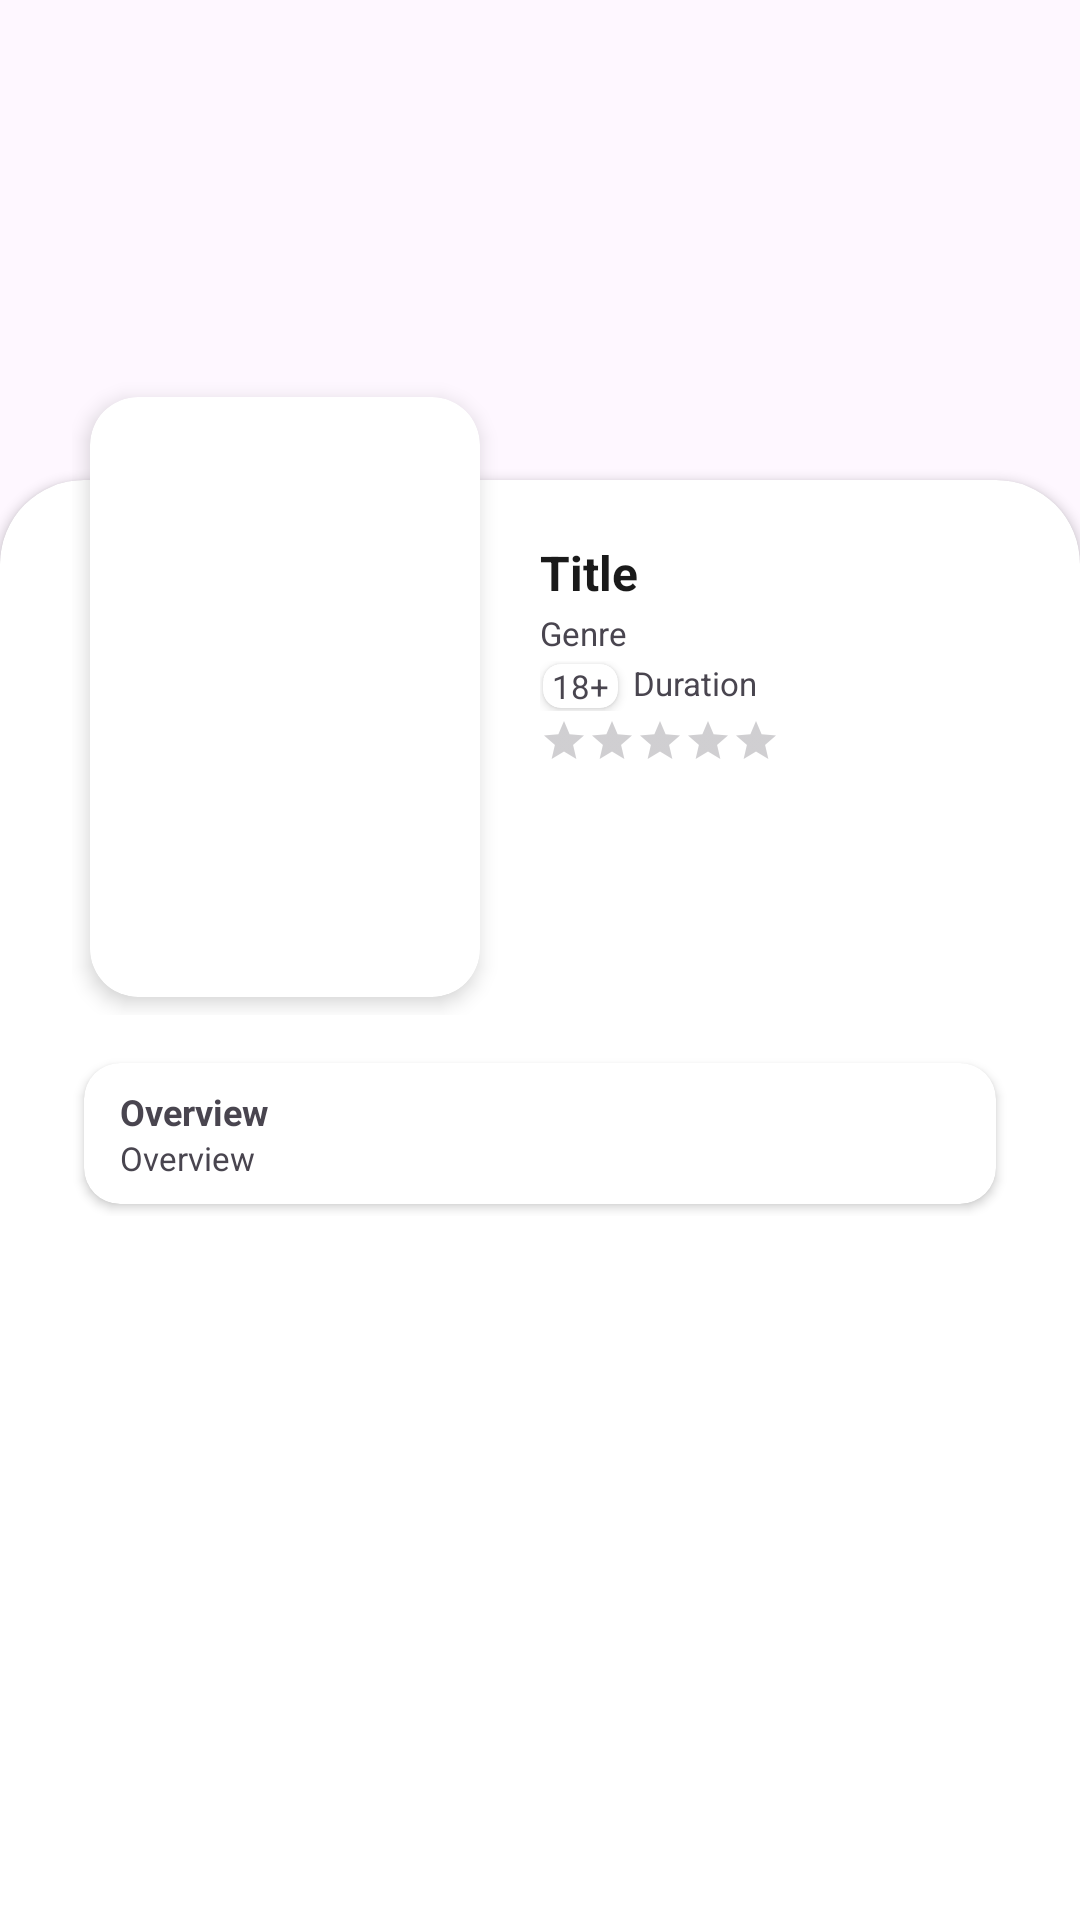

This screen was rendered from an Android layout file. Write that file and the resources it references.
<!-- AndroidManifest.xml: application theme Theme.MovieHub -->
<!-- res/layout/activity_detail.xml -->
<?xml version="1.0" encoding="utf-8"?>
<androidx.constraintlayout.widget.ConstraintLayout xmlns:android="http://schemas.android.com/apk/res/android"
    xmlns:app="http://schemas.android.com/apk/res-auto"
    xmlns:tools="http://schemas.android.com/tools"
    android:layout_width="match_parent"
    android:layout_height="match_parent"
    tools:context=".activity.DetailActivity">

    <ImageView
        android:id="@+id/iv_backdrop"
        android:layout_width="match_parent"
        android:layout_height="0dp"
        app:layout_constraintHeight_percent="0.3"
        app:layout_constraintEnd_toEndOf="parent"
        app:layout_constraintStart_toStartOf="parent"
        app:layout_constraintTop_toTopOf="parent"
        android:contentDescription="@string/backdrop" />

    <androidx.cardview.widget.CardView
        android:layout_width="match_parent"
        android:layout_height="0dp"
        app:layout_constraintHeight_percent="0.8"
        app:cardCornerRadius="28dp"
        app:layout_constraintTop_toBottomOf="@id/iv_backdrop"
        app:layout_constraintBottom_toBottomOf="parent">

        <LinearLayout
            android:layout_width="match_parent"
            android:layout_height="wrap_content"
            android:layout_marginStart="180dp"
            android:layout_marginTop="20dp"
            android:layout_marginEnd="24dp"
            android:orientation="vertical">

            <TextView
                android:id="@+id/tv_title"
                android:layout_width="match_parent"
                android:layout_height="wrap_content"
                android:text="@string/title"
                android:textColor="@color/black"
                android:textSize="16sp"
                android:textStyle="bold"
                android:layout_marginBottom="2dp"/>

            <TextView
                android:id="@+id/tv_genre"
                android:layout_width="match_parent"
                android:layout_height="wrap_content"
                android:text="@string/genre"
                android:textSize="11sp"
                android:layout_marginBottom="2dp"/>

            <LinearLayout
                android:layout_width="match_parent"
                android:layout_height="wrap_content"
                android:orientation="horizontal"
                android:layout_marginBottom="2dp">
                <androidx.cardview.widget.CardView
                    android:layout_width="wrap_content"
                    android:layout_height="wrap_content"
                    android:layout_margin="1dp"
                    app:cardCornerRadius="6dp">

                    <TextView
                        android:id="@+id/tv_adult"
                        android:layout_width="match_parent"
                        android:layout_height="wrap_content"
                        android:layout_marginHorizontal="3dp"
                        android:text="@string/_18"
                        android:textSize="11sp" />
                </androidx.cardview.widget.CardView>
                <TextView
                    android:id="@+id/tv_duration"
                    android:layout_width="wrap_content"
                    android:layout_height="wrap_content"
                    android:layout_marginStart="4dp"
                    android:textSize="11sp"
                    android:text="@string/duration"/>
            </LinearLayout>

            <RatingBar
                android:id="@+id/rating_bar"
                android:layout_width="wrap_content"
                android:layout_height="wrap_content"
                style="@style/Widget.AppCompat.RatingBar.Small"
                android:progressTint="@color/orange"
                android:numStars="5"
                android:stepSize="0.5"/>

        </LinearLayout>

    </androidx.cardview.widget.CardView>

    <LinearLayout
        android:id="@+id/detail_container"
        android:layout_width="match_parent"
        android:layout_height="wrap_content"
        android:layout_marginHorizontal="24dp"
        android:elevation="2dp"
        android:orientation="vertical"
        app:layout_constraintBottom_toBottomOf="parent"
        app:layout_constraintEnd_toEndOf="parent"
        app:layout_constraintStart_toStartOf="parent"
        app:layout_constraintTop_toTopOf="parent"
        app:layout_constraintVertical_bias="0.35">

        
        <LinearLayout
            android:layout_width="match_parent"
            android:layout_height="wrap_content"
            android:orientation="horizontal">

            <androidx.cardview.widget.CardView
                android:layout_width="130dp"
                android:layout_height="200dp"
                android:layout_margin="6dp"
                app:cardCornerRadius="16dp"
                app:cardElevation="4dp"
                app:strokeWidth="0dp">

                <ImageView
                    android:id="@+id/iv_poster"
                    android:layout_width="match_parent"
                    android:layout_height="match_parent"
                    android:contentDescription="@string/poster" />

            </androidx.cardview.widget.CardView>

        </LinearLayout>

        
        <androidx.cardview.widget.CardView
            android:layout_width="match_parent"
            android:layout_height="wrap_content"
            android:layout_marginHorizontal="4dp"
            android:layout_marginTop="16dp"
            android:layout_marginBottom="4dp"
            app:cardCornerRadius="12dp"
            app:cardElevation="2dp"
            app:strokeWidth="0dp">

            <LinearLayout
                android:layout_width="match_parent"
                android:layout_height="wrap_content"
                android:orientation="vertical">

                <TextView
                    android:layout_width="match_parent"
                    android:layout_height="wrap_content"
                    android:layout_marginHorizontal="12dp"
                    android:layout_marginTop="8dp"
                    android:text="@string/overview"
                    android:textSize="12sp"
                    android:textStyle="bold" />

                <TextView
                    android:id="@+id/tv_overview"
                    android:layout_width="match_parent"
                    android:layout_height="wrap_content"
                    android:layout_marginHorizontal="12dp"
                    android:layout_marginBottom="8dp"
                    android:text="@string/overview"
                    android:textSize="11sp" />

            </LinearLayout>

        </androidx.cardview.widget.CardView>

    </LinearLayout>

    
    <LinearLayout
        android:layout_width="match_parent"
        android:layout_height="wrap_content"
        android:layout_marginTop="16dp"
        android:layout_marginBottom="2dp"
        android:paddingHorizontal="24dp"
        android:orientation="vertical"
        app:layout_constraintTop_toBottomOf="@id/detail_container">

        <TextView
            android:layout_width="match_parent"
            android:layout_height="wrap_content"
            android:textColor="@color/black"
            android:text="@string/casts"/>

        <androidx.recyclerview.widget.RecyclerView
            android:id="@+id/rv_cast"
            android:layout_width="match_parent"
            android:layout_height="wrap_content"
            android:clipToPadding="false"
            android:elevation="2dp"
            android:orientation="horizontal"
            app:layoutManager="androidx.recyclerview.widget.LinearLayoutManager"
            tools:listitem="@layout/cast_layout" />

    </LinearLayout>




</androidx.constraintlayout.widget.ConstraintLayout>
<!-- res/layout/cast_layout.xml (included above) -->
<?xml version="1.0" encoding="utf-8"?>
<androidx.cardview.widget.CardView
    android:id="@+id/container"
    xmlns:android="http://schemas.android.com/apk/res/android"
    android:layout_width="140dp"
    android:layout_height="180dp"
    android:backgroundTint="@color/black_2"
    android:layout_marginVertical="4dp"
    xmlns:app="http://schemas.android.com/apk/res-auto"
    android:layout_marginHorizontal="8dp"
    app:cardCornerRadius="16dp"
    app:strokeWidth="0dp">

    <LinearLayout
        android:layout_width="match_parent"
        android:layout_height="match_parent"
        android:orientation="vertical">

        <androidx.cardview.widget.CardView
            android:layout_width="match_parent"
            android:layout_height="130dp"
            app:cardCornerRadius="16dp"
            app:cardElevation="0dp"
            app:strokeWidth="0dp">

            <ImageView
                android:id="@+id/iv_portrait"
                android:layout_width="match_parent"
                android:layout_height="match_parent"
                android:src="@drawable/profile_placeholder"
                android:scaleType="centerCrop"
                android:contentDescription="@string/poster" />
        </androidx.cardview.widget.CardView>

        <LinearLayout
            android:layout_width="match_parent"
            android:layout_height="0dp"
            android:layout_weight="1"
            android:layout_marginVertical="4dp"
            android:layout_marginHorizontal="8dp"
            android:orientation="vertical"
            android:gravity="center_horizontal">

            <TextView
                android:id="@+id/tv_name"
                android:layout_width="match_parent"
                android:layout_height="wrap_content"
                android:gravity="center"
                android:textSize="12sp"
                android:textStyle="bold"
                android:text="@string/name"
                android:maxLines="2"
                android:ellipsize="end"
                android:textColor="@color/white" />
            <TextView
                android:id="@+id/tv_character"
                android:layout_width="match_parent"
                android:layout_height="wrap_content"
                android:gravity="center"
                android:textSize="11sp"
                android:maxLines="2"
                android:ellipsize="end"
                android:text="@string/title"
                android:textColor="@color/white" />

        </LinearLayout>

    </LinearLayout>

</androidx.cardview.widget.CardView>
<!-- resources referenced by this layout -->
<resources>
  <color name="black">#1A1A1A</color>
  <color name="black_2">#232323</color>
  <color name="orange">#FCA311</color>
  <color name="white">#FFFFFFFF</color>
  <string name="_18">18+</string>
  <string name="backdrop">backdrop</string>
  <string name="casts">Casts</string>
  <string name="duration">Duration</string>
  <string name="genre">Genre</string>
  <string name="name">Name</string>
  <string name="overview">Overview</string>
  <string name="poster">Poster</string>
  <string name="title">Title</string>
  <style name="Theme.MovieHub" parent="Base.Theme.MovieHub" />
  <style name="Base.Theme.MovieHub" parent="Theme.Material3.Light">
          
          
      </style>
</resources>
